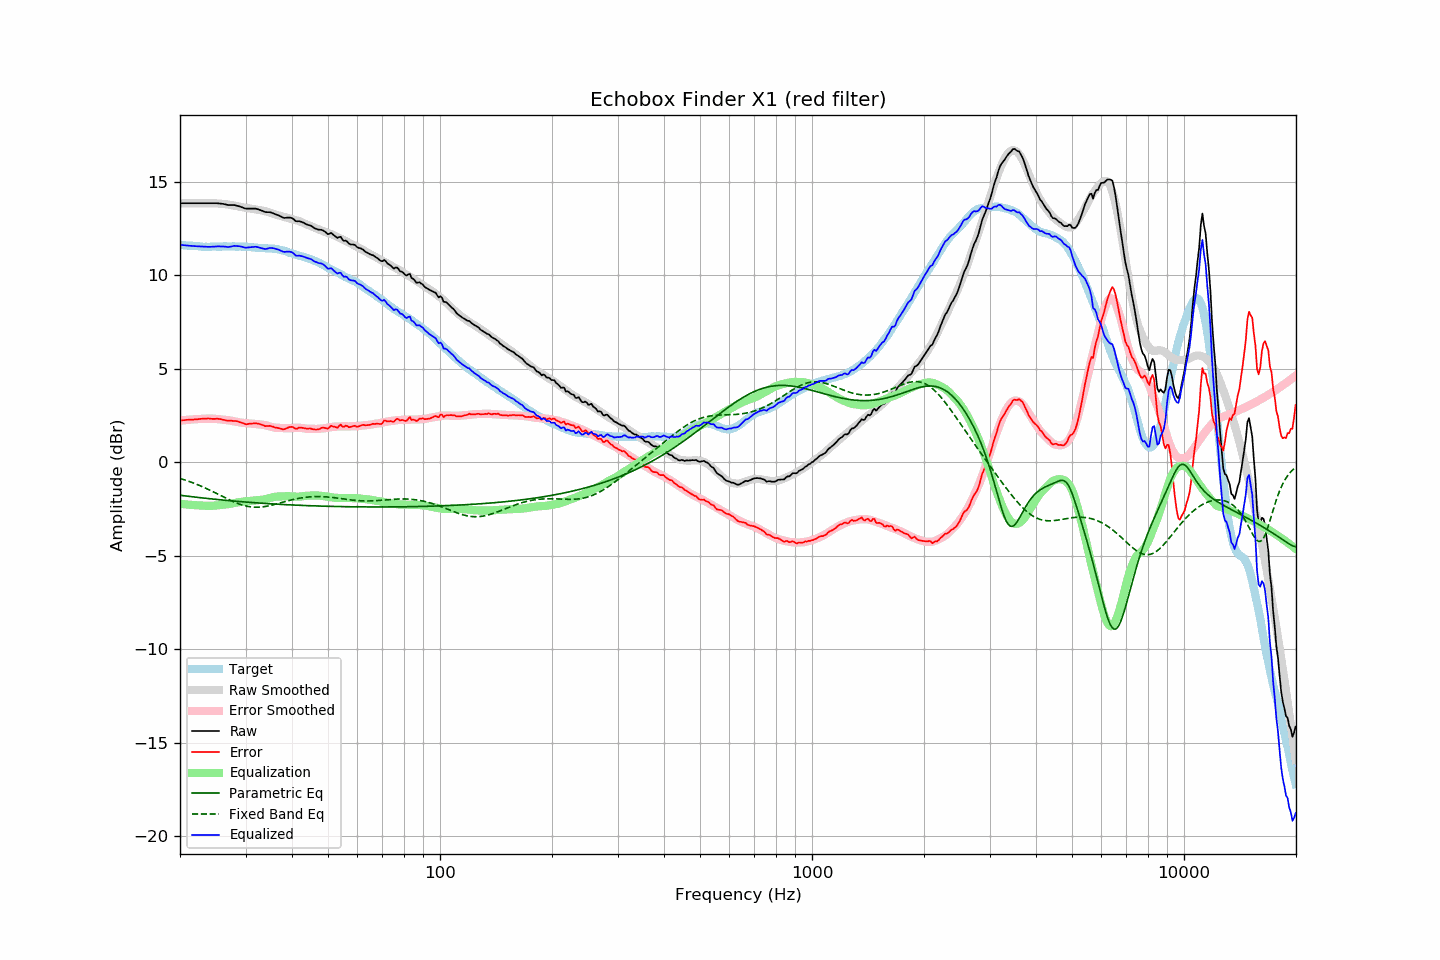

Values plotted in this chart, from the file beside it:
frequency, raw, error, smoothed, error_smoothed, equalization, parametric_eq, fixed_band_eq, equalized_raw, equalized_smoothed, target
20.00, 13.85, 2.23, 13.85, 2.22, -2.22, -1.77, -0.87, 11.63, 11.63, 11.63
20.20, 13.85, 2.24, 13.85, 2.23, -2.23, -1.78, -0.89, 11.62, 11.62, 11.62
20.40, 13.85, 2.25, 13.85, 2.24, -2.24, -1.79, -0.92, 11.61, 11.61, 11.61
20.61, 13.85, 2.25, 13.85, 2.25, -2.25, -1.80, -0.95, 11.60, 11.60, 11.61
20.81, 13.85, 2.27, 13.85, 2.26, -2.26, -1.81, -0.98, 11.59, 11.59, 11.59
21.02, 13.85, 2.27, 13.85, 2.27, -2.27, -1.82, -1.01, 11.58, 11.58, 11.59
21.23, 13.85, 2.28, 13.85, 2.28, -2.28, -1.83, -1.04, 11.58, 11.58, 11.58
21.44, 13.85, 2.27, 13.85, 2.28, -2.28, -1.84, -1.07, 11.57, 11.57, 11.59
21.66, 13.85, 2.28, 13.85, 2.29, -2.29, -1.85, -1.10, 11.56, 11.56, 11.58
21.87, 13.85, 2.29, 13.85, 2.30, -2.30, -1.86, -1.13, 11.56, 11.56, 11.57
22.09, 13.85, 2.30, 13.85, 2.30, -2.30, -1.87, -1.17, 11.55, 11.55, 11.56
22.31, 13.85, 2.30, 13.85, 2.31, -2.31, -1.88, -1.20, 11.55, 11.55, 11.56
22.54, 13.85, 2.31, 13.85, 2.31, -2.31, -1.89, -1.24, 11.54, 11.54, 11.55
22.76, 13.85, 2.32, 13.85, 2.32, -2.32, -1.90, -1.28, 11.54, 11.54, 11.54
22.99, 13.85, 2.33, 13.86, 2.32, -2.32, -1.91, -1.31, 11.53, 11.53, 11.53
23.22, 13.85, 2.34, 13.86, 2.32, -2.32, -1.92, -1.35, 11.53, 11.53, 11.52
23.45, 13.85, 2.33, 13.86, 2.33, -2.33, -1.93, -1.39, 11.52, 11.53, 11.53
23.69, 13.85, 2.34, 13.86, 2.33, -2.33, -1.94, -1.43, 11.52, 11.52, 11.52
23.92, 13.85, 2.34, 13.86, 2.33, -2.33, -1.95, -1.47, 11.52, 11.52, 11.52
24.16, 13.85, 2.33, 13.86, 2.33, -2.33, -1.96, -1.51, 11.52, 11.52, 11.53
24.40, 13.85, 2.32, 13.86, 2.33, -2.33, -1.97, -1.56, 11.52, 11.52, 11.54
24.65, 13.85, 2.32, 13.85, 2.33, -2.33, -1.98, -1.60, 11.53, 11.53, 11.54
24.89, 13.85, 2.32, 13.85, 2.32, -2.32, -1.99, -1.64, 11.54, 11.53, 11.54
25.14, 13.85, 2.33, 13.84, 2.31, -2.31, -1.99, -1.68, 11.54, 11.53, 11.53
25.39, 13.84, 2.32, 13.83, 2.30, -2.30, -2.00, -1.73, 11.54, 11.53, 11.53
25.65, 13.83, 2.31, 13.83, 2.29, -2.29, -2.01, -1.77, 11.54, 11.54, 11.53
25.91, 13.82, 2.29, 13.82, 2.28, -2.28, -2.02, -1.81, 11.54, 11.54, 11.54
26.16, 13.81, 2.27, 13.81, 2.27, -2.27, -2.03, -1.86, 11.54, 11.54, 11.55
26.43, 13.79, 2.25, 13.80, 2.26, -2.26, -2.04, -1.90, 11.53, 11.54, 11.55
26.69, 13.77, 2.23, 13.79, 2.25, -2.25, -2.04, -1.94, 11.52, 11.54, 11.55
26.96, 13.75, 2.22, 13.78, 2.25, -2.25, -2.05, -1.99, 11.51, 11.54, 11.54
27.23, 13.75, 2.22, 13.77, 2.23, -2.23, -2.06, -2.03, 11.52, 11.54, 11.54
27.50, 13.75, 2.22, 13.75, 2.21, -2.21, -2.07, -2.07, 11.54, 11.54, 11.54
27.77, 13.75, 2.21, 13.74, 2.20, -2.20, -2.08, -2.10, 11.56, 11.54, 11.55
28.05, 13.75, 2.21, 13.72, 2.18, -2.18, -2.08, -2.14, 11.57, 11.54, 11.55
28.33, 13.72, 2.20, 13.70, 2.16, -2.16, -2.09, -2.18, 11.56, 11.54, 11.53
28.62, 13.70, 2.18, 13.68, 2.15, -2.15, -2.10, -2.21, 11.56, 11.54, 11.53
28.90, 13.68, 2.15, 13.67, 2.13, -2.13, -2.10, -2.24, 11.55, 11.53, 11.54
29.19, 13.65, 2.12, 13.65, 2.12, -2.12, -2.11, -2.27, 11.53, 11.53, 11.54
29.48, 13.62, 2.10, 13.64, 2.11, -2.11, -2.12, -2.30, 11.51, 11.53, 11.53
29.78, 13.58, 2.06, 13.62, 2.10, -2.10, -2.13, -2.32, 11.48, 11.52, 11.53
30.08, 13.56, 2.03, 13.61, 2.09, -2.09, -2.13, -2.34, 11.47, 11.52, 11.54
30.38, 13.56, 2.04, 13.60, 2.08, -2.08, -2.14, -2.36, 11.48, 11.51, 11.53
30.68, 13.56, 2.06, 13.58, 2.07, -2.07, -2.15, -2.38, 11.49, 11.51, 11.51
30.99, 13.56, 2.06, 13.57, 2.06, -2.06, -2.15, -2.39, 11.50, 11.50, 11.51
31.30, 13.56, 2.07, 13.55, 2.05, -2.05, -2.16, -2.40, 11.51, 11.50, 11.50
31.61, 13.56, 2.08, 13.54, 2.05, -2.05, -2.17, -2.40, 11.52, 11.49, 11.49
31.93, 13.56, 2.09, 13.52, 2.04, -2.04, -2.17, -2.41, 11.52, 11.48, 11.48
32.24, 13.54, 2.07, 13.51, 2.03, -2.03, -2.18, -2.41, 11.51, 11.47, 11.48
32.57, 13.51, 2.06, 13.50, 2.03, -2.03, -2.18, -2.40, 11.49, 11.47, 11.46
32.89, 13.48, 2.03, 13.48, 2.02, -2.02, -2.19, -2.40, 11.46, 11.46, 11.46
33.22, 13.45, 2.00, 13.47, 2.01, -2.01, -2.20, -2.39, 11.44, 11.46, 11.46
33.55, 13.41, 1.97, 13.45, 2.00, -2.00, -2.20, -2.38, 11.42, 11.45, 11.45
33.89, 13.38, 1.93, 13.43, 1.98, -1.98, -2.21, -2.37, 11.41, 11.45, 11.46
34.23, 13.37, 1.94, 13.40, 1.96, -1.96, -2.21, -2.35, 11.42, 11.44, 11.44
34.57, 13.37, 1.94, 13.37, 1.94, -1.94, -2.22, -2.34, 11.44, 11.44, 11.44
34.92, 13.37, 1.95, 13.34, 1.91, -1.91, -2.22, -2.32, 11.46, 11.43, 11.43
35.27, 13.34, 1.91, 13.31, 1.89, -1.89, -2.23, -2.30, 11.46, 11.43, 11.44
35.62, 13.31, 1.90, 13.28, 1.87, -1.87, -2.23, -2.28, 11.45, 11.42, 11.42
35.97, 13.27, 1.86, 13.26, 1.85, -1.85, -2.24, -2.26, 11.42, 11.41, 11.42
... 635 more rows
